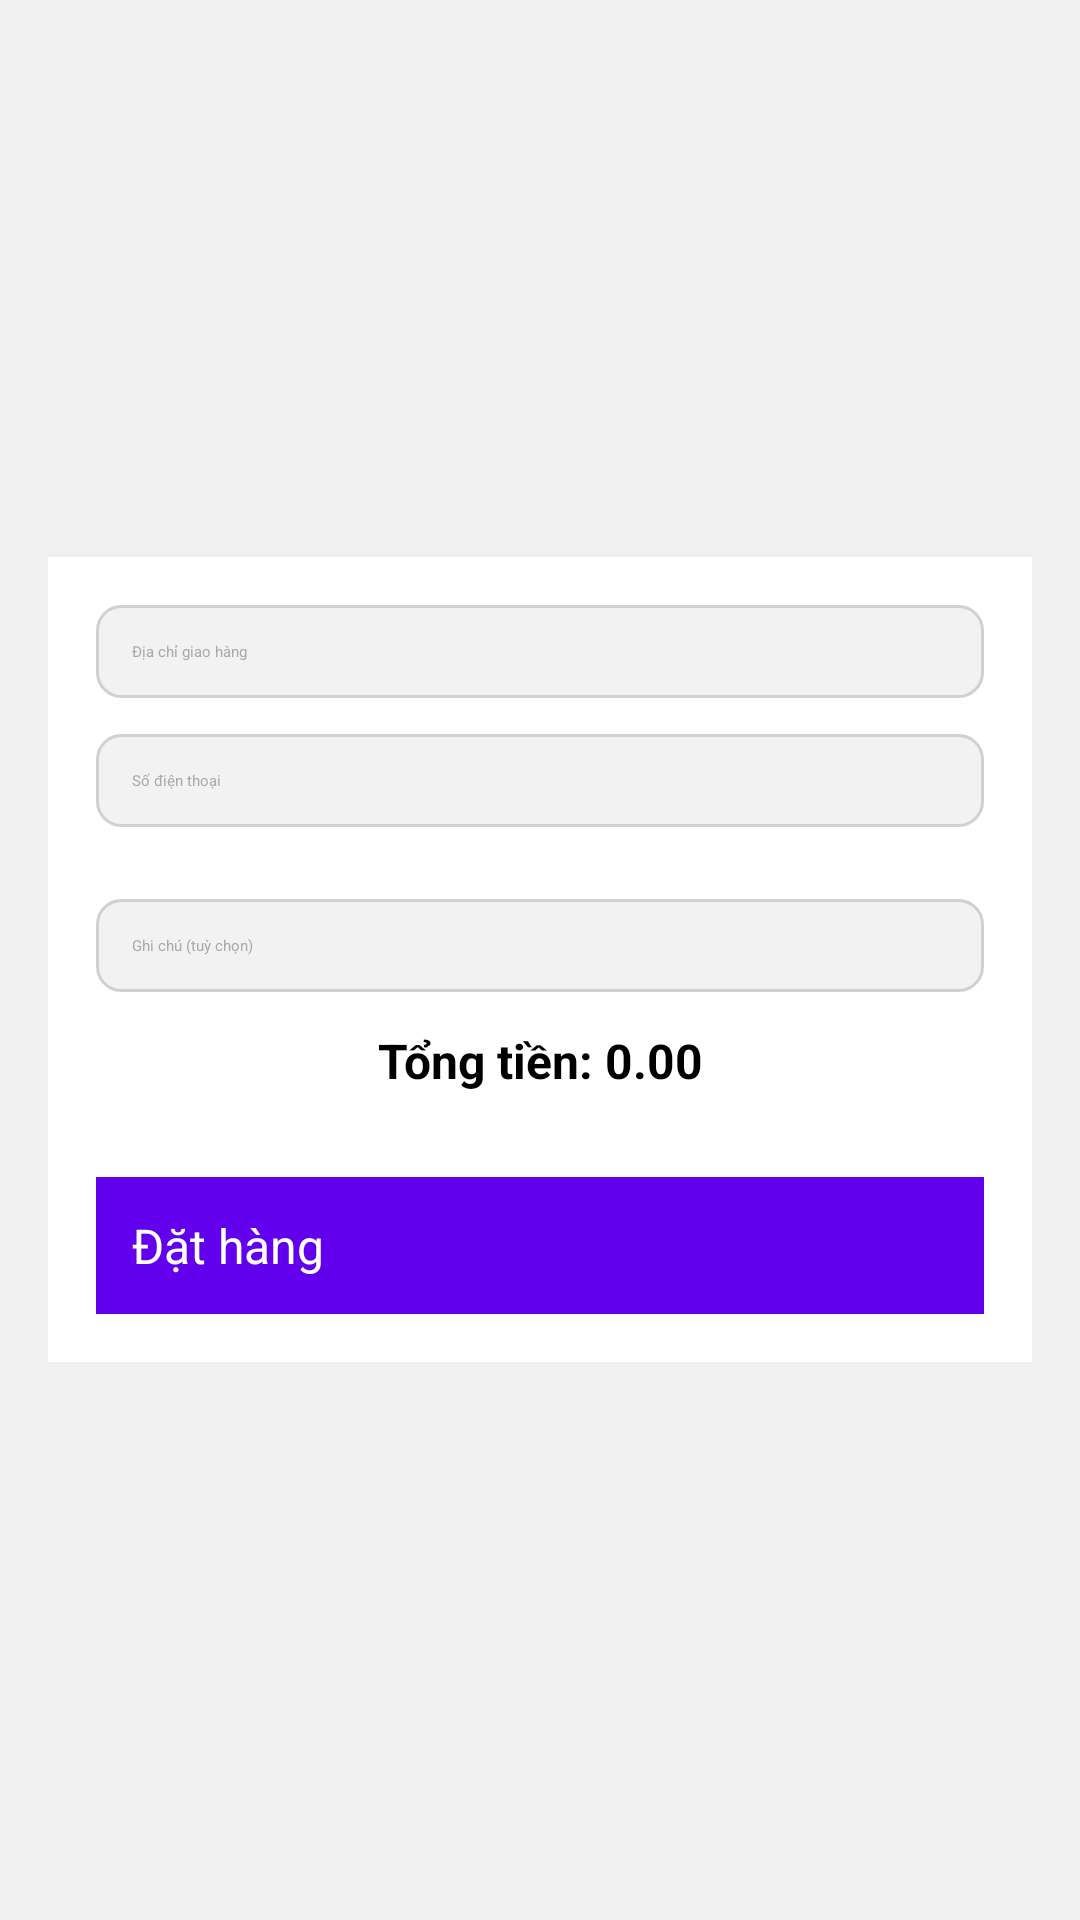

Produce the Android XML layout that renders to this screen, including the resource entries it uses.
<!-- AndroidManifest.xml: application theme Theme.Handmade -->
<!-- res/layout/activity_order.xml -->
<?xml version="1.0" encoding="utf-8"?>
<ScrollView xmlns:android="http://schemas.android.com/apk/res/android"
    android:layout_width="match_parent"
    android:layout_height="wrap_content"
    android:padding="16dp"
    android:background="@color/background_color">

    <LinearLayout
        android:orientation="vertical"
        android:layout_width="match_parent"
        android:layout_height="wrap_content"
        android:background="@android:color/white"
        android:elevation="8dp"
        android:layout_gravity="center"
        android:padding="16dp"
        android:clipToPadding="false"
        android:gravity="center">

        
        <EditText
            android:id="@+id/edtAddress"
            android:layout_width="match_parent"
            android:layout_height="wrap_content"
            android:hint="Địa chỉ giao hàng"
            android:padding="12dp"
            android:layout_marginBottom="12dp"
            android:background="@drawable/edittext_background"
            android:textColor="@android:color/black"
            android:textColorHint="@android:color/darker_gray"
            android:inputType="text" />

        
        <EditText
            android:id="@+id/edtPhone"
            android:layout_width="match_parent"
            android:layout_height="wrap_content"
            android:hint="Số điện thoại"
            android:padding="12dp"
            android:layout_marginBottom="12dp"
            android:background="@drawable/edittext_background"
            android:textColor="@android:color/black"
            android:textColorHint="@android:color/darker_gray"
            android:inputType="phone" />

        
        <Spinner
            android:id="@+id/spinnerPayment"
            android:layout_width="match_parent"
            android:layout_height="wrap_content"
            android:layout_marginBottom="12dp" />

        
        <EditText
            android:id="@+id/edtNote"
            android:layout_width="match_parent"
            android:layout_height="wrap_content"
            android:hint="Ghi chú (tuỳ chọn)"
            android:padding="12dp"
            android:layout_marginBottom="12dp"
            android:background="@drawable/edittext_background"
            android:textColor="@android:color/black"
            android:textColorHint="@android:color/darker_gray"
            android:inputType="text" />

        
        <TextView
            android:id="@+id/txtTotalAmount"
            android:layout_width="match_parent"
            android:layout_height="wrap_content"
            android:text="Tổng tiền: 0.00"
            android:textStyle="bold"
            android:textSize="16sp"
            android:textColor="@android:color/black"
            android:layout_marginBottom="16dp"
            android:gravity="center" />

        
        <Button
            android:id="@+id/btnPlaceOrder"
            android:layout_width="match_parent"
            android:layout_height="wrap_content"
            android:text="Đặt hàng"
            android:textColor="@android:color/white"
            android:textSize="16sp"
            android:background="@color/colorPrimary"
            android:layout_marginTop="12dp"
            android:padding="12dp"
            android:elevation="4dp" />
    </LinearLayout>
</ScrollView>
<!-- resources referenced by this layout -->
<resources>
  <color name="background_color">#F0F0F0</color>
  <color name="colorPrimary">#6200EE</color>
  <!-- drawable edittext_background (drawable) -->
  <?xml version="1.0" encoding="utf-8"?>
  <shape xmlns:android="http://schemas.android.com/apk/res/android">
      <solid android:color="#F2F2F2"/>
      <corners android:radius="8dp"/>
      <stroke android:color="#D0D0D0" android:width="1dp"/>
  </shape>
</resources>
